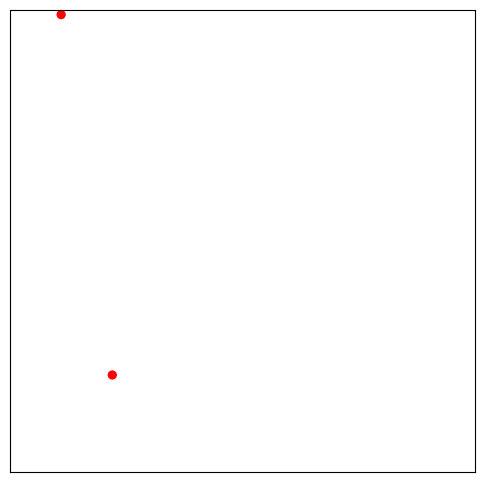

This chart was generated by the following Python code:
import matplotlib.pyplot as plt
from matplotlib.animation import FuncAnimation
import numpy as np

import random

# 定数
X_MIN = 0
X_MAX = 100
Y_MIN = 0
Y_MAX = 100

# Create the figure and axis
fig, ax = plt.subplots(figsize=(6,6))
ax.set_xlim(X_MIN, X_MAX)
ax.set_ylim(Y_MIN, Y_MAX)
ax.set_xticks([])
ax.set_yticks([])

entity_types = {
    "normal": {
        "radius": 1,
        "color": "red"
    }
}

# [x,y] の組のリスト
entities_coords: list[list] = []
entities: list[plt.Circle] = []

# 指定した座標にエンティティを配置する
def add_entity(x:float, y:float, *, entitytype:str="normal"):
    print("hello")
    entities_coords.append([x,y])
    entities.append(plt.Circle((x,y),
                               entity_types[entitytype]["radius"],
                               fc=entity_types[entitytype]["color"]))
    ax.add_patch(entities[-1])

def move_entity(idx:int):
    dx = random.random()*4-2
    dy = random.random()*4-2
    newc = [entities_coords[idx][0] + dx, entities_coords[idx][1] + dy]
    entities_coords[idx] = keep_coords_within_bounds(newc, entities_coords)
    entities[idx].center = tuple(entities_coords[idx])

def keep_coords_within_bounds(new_coords:list[float], old_coords:list[float]) -> list[float]:
    if new_coords[0]>X_MAX:
        new_coords[0] = X_MAX
    elif new_coords[0]<X_MIN:
        new_coords = X_MIN

    if new_coords[1]>Y_MAX:
        new_coords[1] = Y_MAX
    elif new_coords[1] < X_MIN:
        new_coords[1] = X_MIN

    return new_coords

# Initialize function to set up the initial frame
initialized = False
def init():
    global initialized
    if initialized:
        return []
    initialized = True

    for n in range(2):
        x = random.randrange(X_MIN,X_MAX,1)
        y = random.randrange(Y_MIN,Y_MAX,1)
        add_entity(x,y,entitytype="normal")
    return entities

# Animation function to update the frame
def update(i):
    for n in range(len(entities)):
        move_entity(n)
    return entities

# Create the animation
anim = FuncAnimation(fig, update, init_func=init, frames=300, blit=True)

# Display the animation
plt.show()
